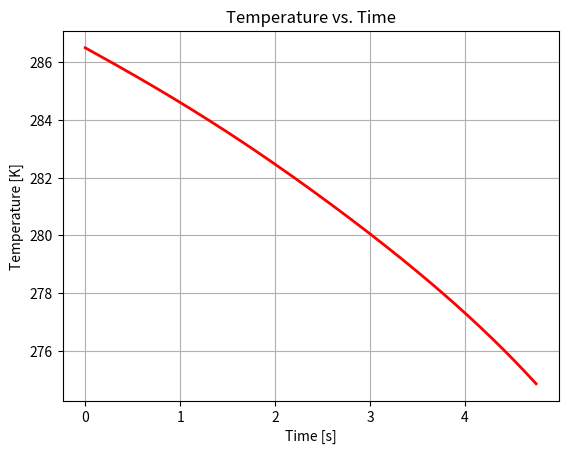
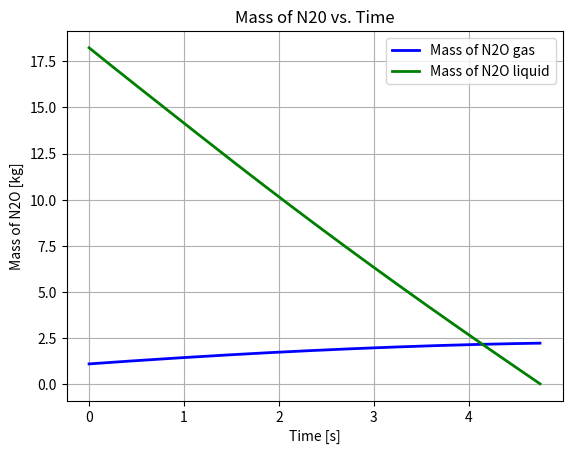
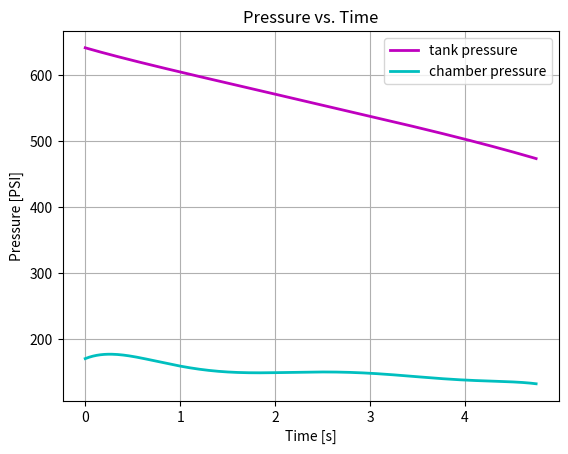

Write the Python code that produced these figures, in order.
#Converted IdealLiquidModel.m to Python
import numpy as np
import math as m
from scipy.integrate import solve_ivp
import matplotlib.pyplot as plt

# Constants 1
m_loaded = 19.32933                     # N2O mass initially loaded into tank [kg]: Test 1
V = 0.0354                              # total tank volume [m**3]
Ti = 286.5                              # initial temperature [K]: Test 1


R = 8314.3                              # universal gas constant [J/(kmol*K)]
MW2 = 44.013                            # molecular weight of N2O
# Perry's Chemical Engineers' Handbook Property Equations
G1 = 96.512                             # vapor pressure of N2O [Pa] coefficients
G2 = -4045                              # valid for Temp range [182.3 K - 309.57 K]
G3 = -12.277
G4 = 2.886e-5
G5 = 2
# molar specific volume of liquid N2O [m**3/kmol] coefficients
Q1 = 2.781                              
Q2 = 0.27244
Q3 = 309.57
Q4 = 0.2882

### Calculating Initial Conditions ###
n_to = m_loaded / MW2                                                   # initial total N2O in tank [kmol]
Vhat_li = Q2**(1 + (1 - Ti / Q3)**Q4) / Q1                              # molar volume of liquid N2O [m**3/kmol]
To = Ti                                                                 # initial temperature [K]
P_sato = np.exp(G1 + G2 / To + G3 * np.log(To) + G4 * To**G5)           # initial vapor pressure of N20 [Pa]
n_go = P_sato * (V - Vhat_li * n_to) / (-P_sato * Vhat_li + R * To)     # initial N2O gas [kmol]
n_lo = (n_to * R * To - P_sato * V) / (-P_sato * Vhat_li + R * To)      # initial N2O liquid [kmol]

# Initial Conditions passed into ode45 state vector
y0 = [Ti, n_go, n_lo]

### Defining events (If the events were to be come true, stop the ode34 function) ###
def event1(t, y):
    To, n_go, n_lo = y
    _, _, _, Pe, P = tank_system(t, To, n_go, n_lo)
    return Pe - P

event1.terminal = True
    # Event1 : Checks to see if Tank pressure and Chamber pressure are equal. When 0 stop

def event2(t, y):
    _, _, n_lo = y
    return n_lo

event2.terminal = True
    # Event2 : Checks to see if the N20 Liquid mass in tank = 0

def odefun(t, y):
    # Set Initial conditions
    To, n_go, n_lo = y
    # Call ode45
    dT, dn_g, dn_l, _, _ = tank_system(t, To, n_go, n_lo)
    # Return changes in temperature, ullage gas, and liquid N20
    return [dT, dn_g, dn_l]


def tank_system(t, To, n_go, n_lo):
    # Curve fitted combustion chamber pressure [Pa]:
    Pe = -2924.42 * t**6 + 46778.07 * t**5 - 285170.63 * t**4 + 813545.02 * t**3 - 1050701.53 * t**2 + 400465.85 * t + 1175466.2  # Test 1
    # Pe = 101325

    ### Given Constants ###
    n_He = 0.0                      # helium gas [kmol]
    Cd = 0.425                      # discharge coefficient: Test 1
    Ainj = 0.0001219352             # injector area [m**2]
    V = 0.0354                      # total tank volume [m**3]
    m_T = 6.4882                    # tank mass [kg]
    R = 8314.3                      # universal gas constant [J/(kmol*K)]
    MW2 = 44.013                    # molecular weight of N2O
    # Perry's Chemical Engineers' Handbook Property Equations
    G1 = 96.512                     # vapor pressure of N2O [Pa] coefficients
    G2 = -4045                      # valid for Temp range [182.3 K - 309.57 K]
    G3 = -12.277
    G4 = 2.886e-5
    G5 = 2
    Tc = 309.57                     # critical temperature of N2O [K]
    # heat of vaporization of N2O [J/kmol] coefficients
    J1 = 2.3215e7 
    J2 = 0.384                      # valid for Temp range [182.3 K - 309.57 K]
    J3 = 0
    J4 = 0
    # heat capacity of He at constant pressure [J/(kmol*K)] coefficients
    C1 = 0.2079e5                   
    C2 = 0                          # valid for Temp range [100 K - 1500 K]
    C3 = 0
    C4 = 0
    C5 = 0
    # heat capacity of N2O gas at constant pressure [J/(kmol*K)] coefficients
    D1 = 0.2934e5
    D2 = 0.3236e5                   # valid for Temp range [100 K - 1500 K]
    D3 = 1.1238e3
    D4 = 0.2177e5
    D5 = 479.4
    # heat capacity of N2O liquid at constant pressure [J/(kmol*K)] coefficients
    E1 = 6.7556e4 
    E2 = 5.4373e1                   # valid for Temp range [182.3 K - 200 K]
    E3 = 0
    E4 = 0
    E5 = 0
    # molar specific volume of liquid N2O [m**3/kmol] coefficients
    Q1 = 2.781 
    Q2 = 0.27244
    Q3 = 309.57
    Q4 = 0.2882

    ### BLOWDOWN CALCULATIONS ###
    # Given functions of temperature:
    Vhat_l = Q2**(1+(1-To/Q3)**Q4)/Q1                                                                   # molar specific volume of liquid N2O [m^3/kmol]

    ## Calculating Specific Heats at Constant Volume
    CVhat_He = C1 + C2*To + C3*To**2 + C4*To**3 + C5*To**4 - R                                          # specific heat of He [J/(kmol*K)]
    CVhat_g = D1 + D2*((D3/To)/np.sinh(D3/To))**2 + D4*((D5/To)/np.cosh(D5/To))**2 - R                  # specific heat of N2O gas [J/(kmol*K)]
    CVhat_l = E1 + E2*To + E3*To**2 + E4*To**3 + E5*To**4                                               # specific heat of N2O liquid [J/(kmol*K)]
        # Note: At constant volume, approx. same as at constant pressure 

    Tr = To/Tc # reduced temperature
    delta_Hv = J1*(1 - Tr) ** (J2 + J3*Tr + J4*Tr**2)                                                   # heat of vaporization of N2O [J/kmol]
    P_sat = np.exp(G1 + G2/To + G3*np.log(To) + G4*To**G5)                                              # vapor pressure of N20 [Pa]
    dP_sat = (-G2/(To**2) + G3/To + G4*G5*To**(G5-1)) * np.exp(G1 + G2/To + G3*np.log(To) + G4*To**G5)  # derivative of vapor pressure with respect to temperature
    Cp_T = (4.8 + 0.00322*To)*155.239                                                                   # specific heat of tank, Aluminum [J/(kg*K)]
    
    ## Simplified expression definitions for solution
    P = (n_He + n_go)*R*To / (V - n_lo*Vhat_l)
    a = m_T*Cp_T + n_He*CVhat_He + n_go*CVhat_g + n_lo*CVhat_l
    b = P*Vhat_l
    e = -delta_Hv + R*To
    f = -Cd*Ainj*np.sqrt(2/MW2)*np.sqrt((P-Pe)/Vhat_l)
    j = -Vhat_l*P_sat
    k = (V - n_lo*Vhat_l)*dP_sat
    m = R*To
    q = R*n_go

    Z=(-f*(-j*a + (q-k)*b)) / (a*(m+j) + (q-k)*(e-b))
    W=(-Z*(m*a + (q-k)*e)) / (-j*a + (q-k)*b)
    
    # Derivative Functions
    dT = (b*W+e*Z)/a
    dn_g = Z
    dn_l = W

    return dT, dn_g, dn_l, Pe, P

### Solve the ODE system using solve_ivp (Initial Value Problem) ###
# Note: t_eval=np.linspace(0, 10, 500) will have 500 evenlyspaced time steps from 0 to 10 seconds
#       events=[event1, event2] passes the two defined events that will stop ode45 if conditions are met

sol = solve_ivp(odefun, [0, 10], y0, events=[event1, event2], t_eval=np.linspace(0, 10, 500))

# Extract the results
T = sol.y[0]                # Temperature over Time
n_g = sol.y[1]              # Mass of Nitrous Oxide Gas over Time
n_l = sol.y[2]              # Mass of Nitrous Oxide Liquid over Time

# Calculating pressure over time (sol.t)
Pe = np.zeros(len(sol.t))
P = np.zeros(len(sol.t))
for i, ti in enumerate(sol.t):
    _, _, _, Pe[i], P[i] = tank_system(ti, T[i], n_g[i], n_l[i])


### Plotting ###
plt.figure()
plt.grid(True)
plt.plot(sol.t, T, 'r', linewidth=2)
plt.title('Temperature vs. Time')
plt.xlabel('Time [s]')
plt.ylabel('Temperature [K]')
plt.show()

plt.figure()
plt.grid(True)
plt.plot(sol.t, n_g * MW2, 'b', linewidth=2)
plt.plot(sol.t, n_l * MW2, 'g', linewidth=2)
plt.title('Mass of N20 vs. Time')
plt.xlabel('Time [s]')
plt.ylabel('Mass of N2O [kg]')
plt.legend(['Mass of N2O gas', 'Mass of N2O liquid'])
plt.show()

plt.figure()
plt.grid(True)
plt.plot(sol.t, P/6895, 'm', linewidth=2)
plt.plot(sol.t, Pe/6895, 'c', linewidth=2)
plt.title('Pressure vs. Time')
plt.xlabel('Time [s]')
plt.ylabel('Pressure [PSI]')
plt.legend(['tank pressure', 'chamber pressure'])
plt.show()
